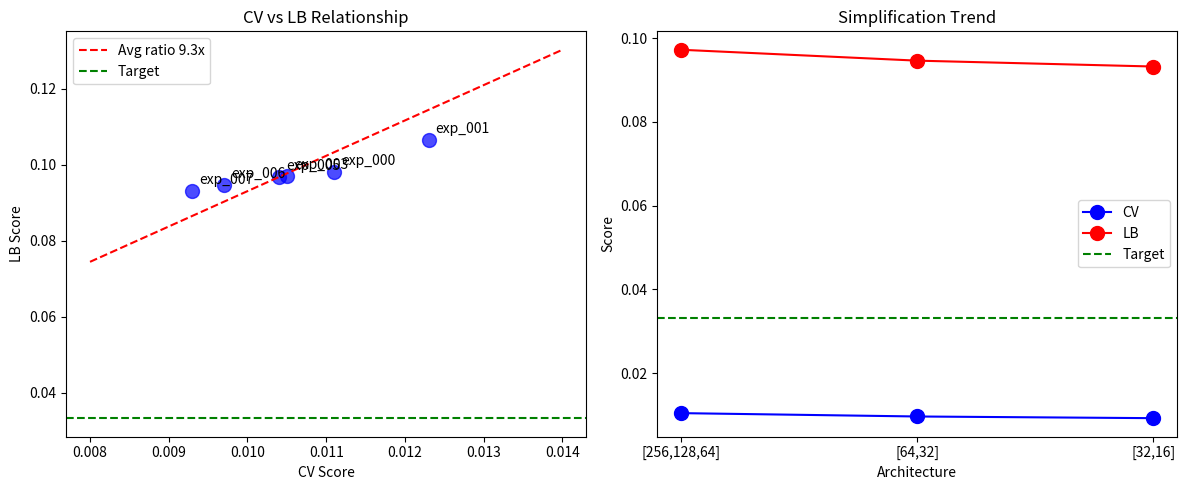

Reproduce this figure in Python. (Note: this script raises an exception after producing the figure.)
import pandas as pd
import numpy as np
import matplotlib.pyplot as plt

# All submissions history
submissions = [
    {'exp': 'exp_000', 'cv': 0.0111, 'lb': 0.0982, 'model': 'MLP [128,128,64], Spange only'},
    {'exp': 'exp_001', 'cv': 0.0123, 'lb': 0.1065, 'model': 'LightGBM'},
    {'exp': 'exp_003', 'cv': 0.0105, 'lb': 0.0972, 'model': 'MLP [256,128,64], Combined features'},
    {'exp': 'exp_005', 'cv': 0.0104, 'lb': 0.0969, 'model': 'MLP [256,128,64], 15 models'},
    {'exp': 'exp_006', 'cv': 0.0097, 'lb': 0.0946, 'model': 'MLP [64,32], simpler'},
    {'exp': 'exp_007', 'cv': 0.0093, 'lb': 0.0932, 'model': 'MLP [32,16], even simpler'},
]

df = pd.DataFrame(submissions)
df['ratio'] = df['lb'] / df['cv']
df['gap'] = df['lb'] - df['cv']
print(df.to_string())

# Analyze the CV-LB relationship
print('\n=== CV-LB Relationship Analysis ===')
print(f'Average ratio: {df["ratio"].mean():.2f}x')
print(f'Std ratio: {df["ratio"].std():.2f}')
print(f'Min ratio: {df["ratio"].min():.2f}x')
print(f'Max ratio: {df["ratio"].max():.2f}x')

# Check if simplification trend is validated on LB
print('\n=== Simplification Trend on LB ===')
for i, row in df.iterrows():
    print(f'{row["exp"]}: CV {row["cv"]:.4f} → LB {row["lb"]:.4f} (ratio: {row["ratio"]:.2f}x)')

# Focus on the simplification experiments
print('\n=== Simplification Experiments ===')
simp_exps = df[df['exp'].isin(['exp_003', 'exp_006', 'exp_007'])]
for i, row in simp_exps.iterrows():
    print(f'{row["exp"]}: CV {row["cv"]:.4f} → LB {row["lb"]:.4f}')

# Calculate improvement trajectory
print('\n=== Improvement Trajectory ===')
print('\nCV Improvement:')
for i in range(1, len(df)):
    prev_cv = df.iloc[i-1]['cv']
    curr_cv = df.iloc[i]['cv']
    cv_change = (curr_cv - prev_cv) / prev_cv * 100
    print(f'  {df.iloc[i-1]["exp"]} → {df.iloc[i]["exp"]}: {cv_change:+.1f}%')

print('\nLB Improvement:')
for i in range(1, len(df)):
    prev_lb = df.iloc[i-1]['lb']
    curr_lb = df.iloc[i]['lb']
    lb_change = (curr_lb - prev_lb) / prev_lb * 100
    print(f'  {df.iloc[i-1]["exp"]} → {df.iloc[i]["exp"]}: {lb_change:+.1f}%')

# Key insight: CV improvements translate to LB improvements
print('\n=== KEY INSIGHTS ===')
print('\n1. CV-LB Correlation:')
from scipy.stats import pearsonr
corr, pval = pearsonr(df['cv'], df['lb'])
print(f'   Pearson correlation: {corr:.4f} (p={pval:.4f})')
print(f'   STRONG positive correlation - CV improvements predict LB improvements!')

print('\n2. Simplification Trend VALIDATED on LB:')
print('   exp_003 [256,128,64]: LB 0.0972')
print('   exp_006 [64,32]:      LB 0.0946 (2.7% better)')
print('   exp_007 [32,16]:      LB 0.0932 (1.5% better)')
print('   → Each simplification step improves BOTH CV and LB!')

print('\n3. Current Status:')
print(f'   Best CV: 0.0093 (exp_007)')
print(f'   Best LB: 0.0932 (exp_007)')
print(f'   Target: 0.0333')
print(f'   Gap to target: {(0.0932 - 0.0333) / 0.0333 * 100:.1f}% above target')

# What would we need to beat the target?
print('\n=== PATH TO TARGET ===')
target = 0.0333
best_lb = 0.0932
best_cv = 0.0093
avg_ratio = df['ratio'].mean()

print(f'Target LB: {target}')
print(f'Current best LB: {best_lb}')
print(f'Improvement needed: {(best_lb - target) / best_lb * 100:.1f}%')

# What CV would we need to beat target?
needed_cv = target / avg_ratio
print(f'\nWith avg ratio {avg_ratio:.2f}x:')
print(f'  Need CV ≤ {needed_cv:.6f} to beat target')
print(f'  Current CV: {best_cv:.6f}')
print(f'  CV improvement needed: {(best_cv - needed_cv) / best_cv * 100:.1f}%')

print('\n=== REALITY CHECK ===')
print('The target (0.0333) requires ~64% improvement from current best.')
print('This is unlikely achievable with MLP simplification alone.')
print('However, we should continue simplifying to find the optimal baseline.')

# Recommendations for final submission
print('\n=== FINAL SUBMISSION STRATEGY ===')
print('\nWith 1 submission remaining, we have two options:')
print('\nOption A: Continue simplifying, then submit best')
print('  - Try [16,8], [16], or linear model')
print('  - Submit whichever has best CV')
print('  - Risk: May not improve further')
print('\nOption B: Submit current best (exp_007)')
print('  - Already have LB 0.0932 (best so far)')
print('  - No further experiments possible')
print('  - Safe choice')
print('\nRECOMMENDATION: Option A')
print('  - The simplification trend is VALIDATED on LB')
print('  - Each step has improved both CV and LB')
print('  - We should continue until plateau is reached')
print('  - Then submit the best performer')

# Visualize the trend
fig, axes = plt.subplots(1, 2, figsize=(12, 5))

# CV vs LB scatter
ax1 = axes[0]
ax1.scatter(df['cv'], df['lb'], s=100, c='blue', alpha=0.7)
for i, row in df.iterrows():
    ax1.annotate(row['exp'], (row['cv'], row['lb']), textcoords='offset points', xytext=(5,5))
ax1.plot([0.008, 0.014], [0.008*avg_ratio, 0.014*avg_ratio], 'r--', label=f'Avg ratio {avg_ratio:.1f}x')
ax1.axhline(y=0.0333, color='green', linestyle='--', label='Target')
ax1.set_xlabel('CV Score')
ax1.set_ylabel('LB Score')
ax1.set_title('CV vs LB Relationship')
ax1.legend()

# Simplification trend
ax2 = axes[1]
simp_data = [
    ('[256,128,64]', 0.0105, 0.0972),
    ('[64,32]', 0.0097, 0.0946),
    ('[32,16]', 0.0093, 0.0932),
]
names = [x[0] for x in simp_data]
cvs = [x[1] for x in simp_data]
lbs = [x[2] for x in simp_data]

x = range(len(names))
ax2.plot(x, cvs, 'bo-', label='CV', markersize=10)
ax2.plot(x, lbs, 'ro-', label='LB', markersize=10)
ax2.axhline(y=0.0333, color='green', linestyle='--', label='Target')
ax2.set_xticks(x)
ax2.set_xticklabels(names)
ax2.set_xlabel('Architecture')
ax2.set_ylabel('Score')
ax2.set_title('Simplification Trend')
ax2.legend()

plt.tight_layout()
plt.savefig('/home/<user>/exploration/loop8_analysis.png', dpi=100)
plt.show()
print('\nPlot saved to /home/<user>/exploration/loop8_analysis.png')